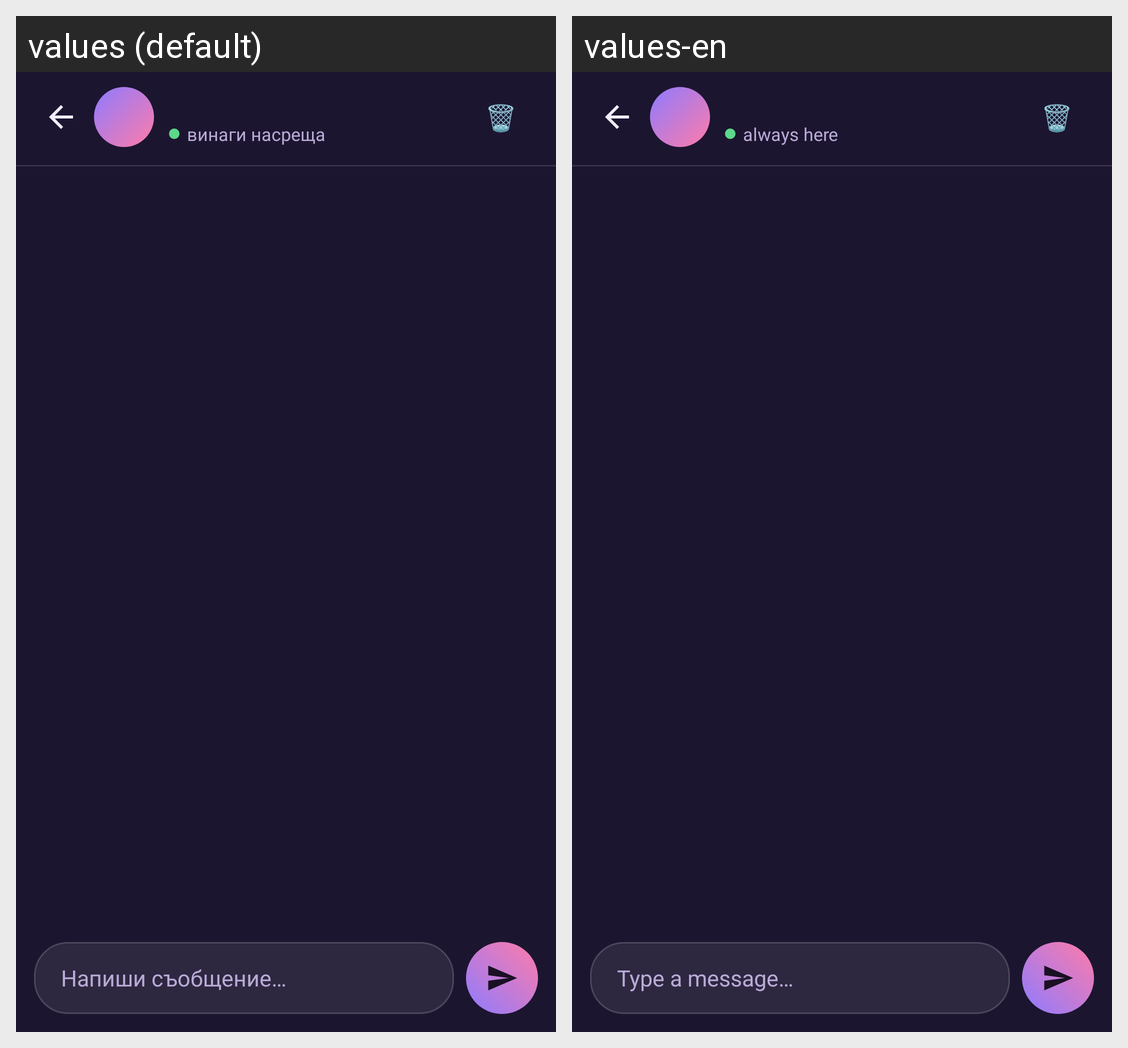

Translations of the strings shown on this Android screen, per locale in the grid:
Android screen res/layout/activity_chat.xml rendered under 2 locales, left to right: values (default), values-en. Device: Nexus 5 (rendered at 1080×1920; each locale shown at half size, 540×960, under a caption strip naming it); theme Theme.EmotionPet.
Strings drawn on this screen, with the default value and each locale's value (text and hints the layout hard-codes, and strings that could not be matched under every locale, appear in the picture but are not listed):

chat_subtitle
  values: винаги насреща
  values-en: always here

chat_hint
  values: Напиши съобщение…
  values-en: Type a message…
